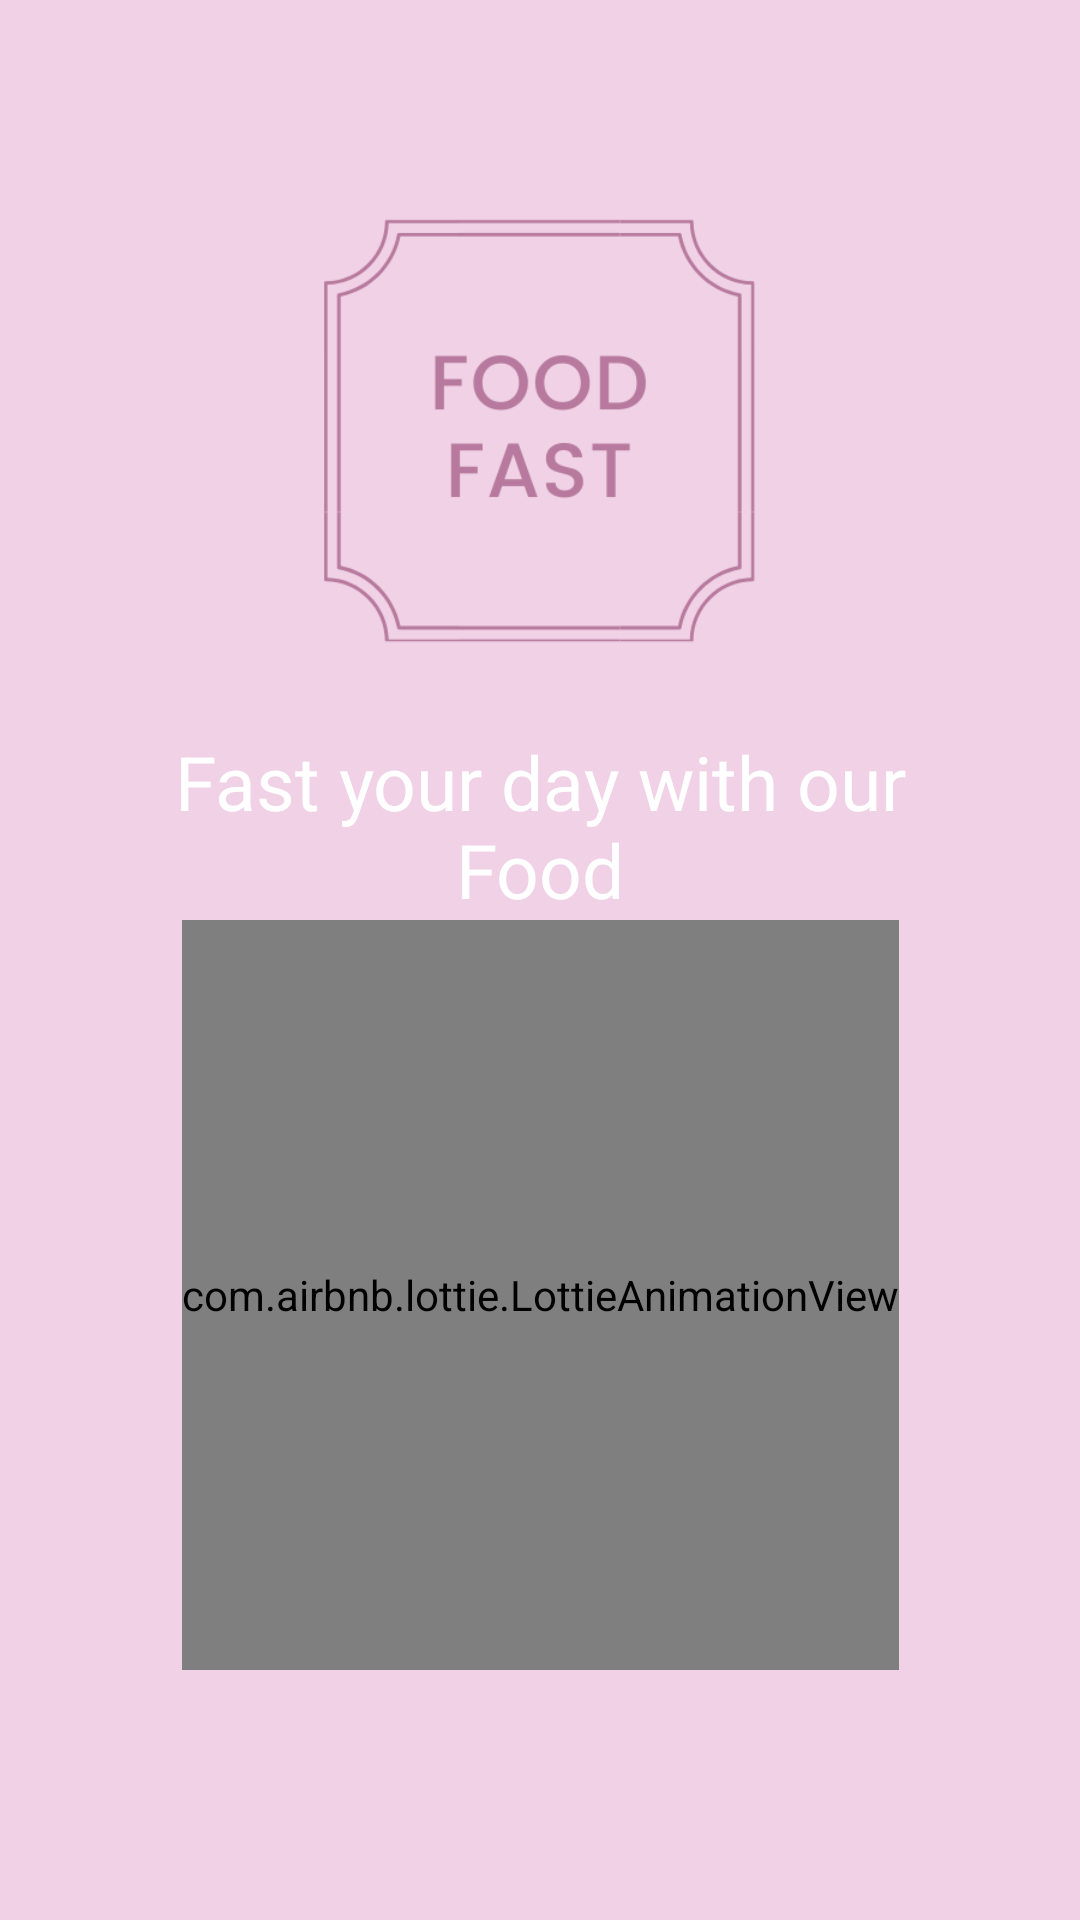

Layout XML and referenced resources for this Android screen:
<!-- AndroidManifest.xml: application theme AppTheme -->
<!-- res/layout/activity_introdactory.xml -->
<?xml version="1.0" encoding="utf-8"?>
<androidx.constraintlayout.widget.ConstraintLayout xmlns:android="http://schemas.android.com/apk/res/android"
    xmlns:app="http://schemas.android.com/apk/res-auto"
    xmlns:tools="http://schemas.android.com/tools"
    android:layout_width="match_parent"
    android:layout_height="match_parent"
    tools:context=".IntrodactoryActivity">


    <ImageView
        android:id="@+id/image"
        android:layout_width="wrap_content"
        android:layout_height="900dp"
        android:scaleType="centerCrop"
        android:src="@drawable/bg"
        app:layout_constraintBottom_toBottomOf="parent"
        app:layout_constraintEnd_toEndOf="parent"
        app:layout_constraintHorizontal_bias="0.0"
        app:layout_constraintStart_toStartOf="parent"
        app:layout_constraintTop_toTopOf="parent"
        app:layout_constraintVertical_bias="0.0" />

    <ImageView
        android:id="@+id/logo"
        android:layout_width="200dp"
        android:layout_height="200dp"
        android:src="@drawable/logo"
        app:layout_constraintBottom_toBottomOf="parent"
        app:layout_constraintEnd_toEndOf="parent"
        app:layout_constraintHorizontal_bias="0.498"
        app:layout_constraintStart_toStartOf="parent"
        app:layout_constraintTop_toTopOf="parent"
        app:layout_constraintVertical_bias="0.099" />

    <TextView
        android:id="@+id/app_text"
        android:layout_width="300dp"
        android:layout_height="wrap_content"
        android:text="Fast your day with our Food"
        android:textAlignment="center"
        android:textColor="#ffffff"
        android:textSize="25sp"
        app:layout_constraintBottom_toBottomOf="parent"
        app:layout_constraintEnd_toEndOf="parent"
        app:layout_constraintStart_toStartOf="parent"
        app:layout_constraintTop_toBottomOf="@+id/logo"
        app:layout_constraintVertical_bias="0"
        android:gravity="center_horizontal" />

    <com.airbnb.lottie.LottieAnimationView
        android:id="@+id/lottie_img"
        app:lottie_autoPlay="true"
        android:layout_width="wrap_content"
        android:layout_height="250dp"
        app:layout_constraintVertical_bias="0"
        app:lottie_rawRes="@raw/splash"
        app:layout_constraintBottom_toBottomOf="parent"
        app:layout_constraintEnd_toEndOf="parent"
        app:layout_constraintStart_toStartOf="parent"
        app:layout_constraintTop_toBottomOf="@+id/app_text" />

</androidx.constraintlayout.widget.ConstraintLayout>
<!-- resources referenced by this layout -->
<resources>
  <!-- drawable bg: png bitmap (drawable-v24, 4946 bytes) -->
  <!-- drawable logo: png bitmap (drawable-v24, 19717 bytes) -->
  <style name="AppTheme" parent="Theme.MaterialComponents.Light.NoActionBar">
          
          <item name="colorPrimary">@color/bg_color</item>
          <item name="colorPrimaryDark">@color/colorPrimaryDark</item>
          <item name="colorAccent">@color/colorAccent</item>
      </style>
  <color name="bg_color">#F0D1E6</color>
  <color name="colorPrimaryDark">#3700B3</color>
  <color name="colorAccent">#03DAC5</color>
</resources>
